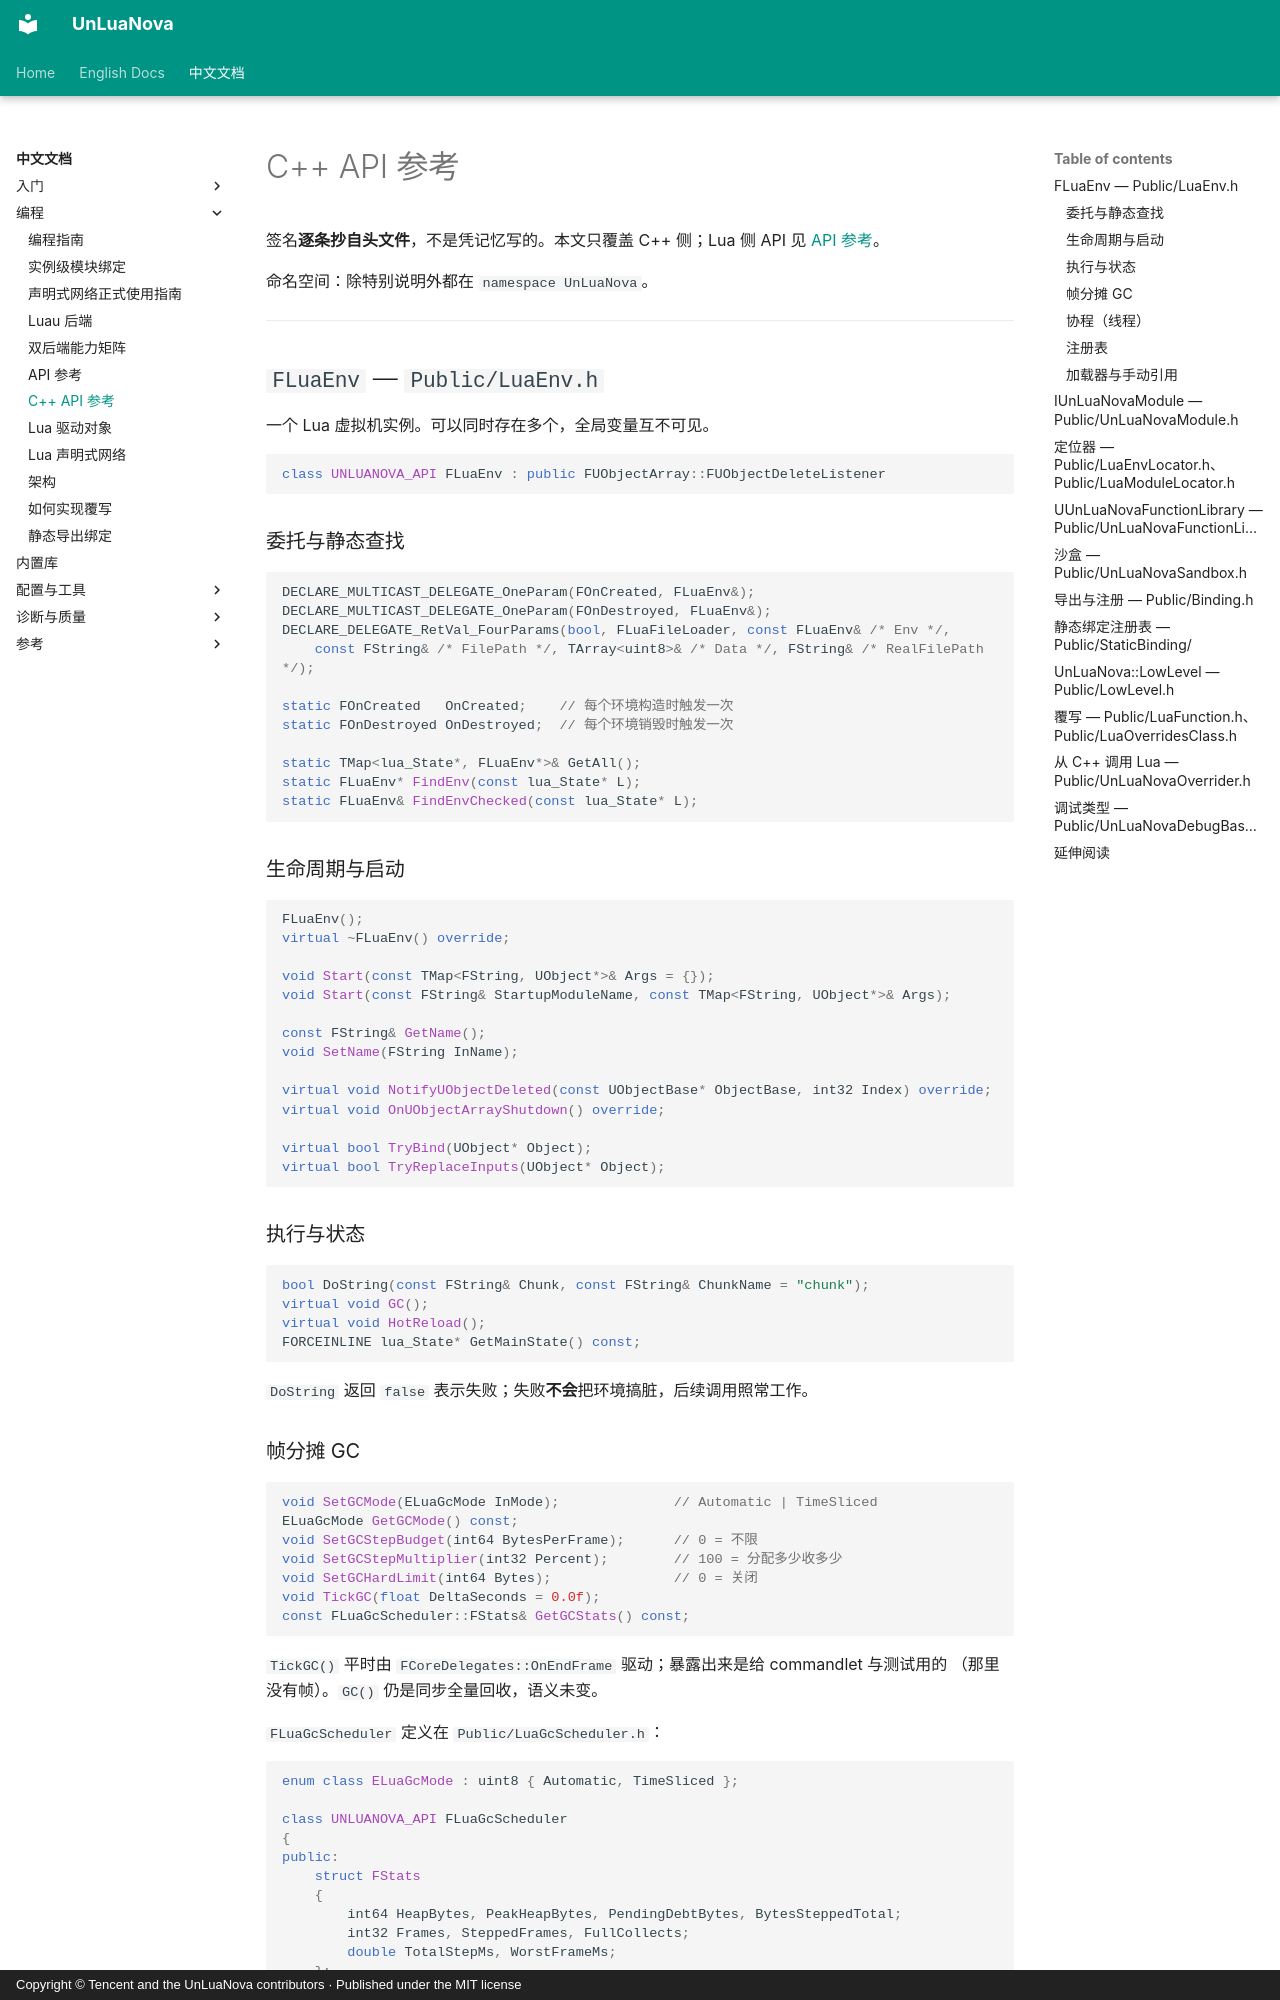

repository: HUSTJJD/UnLuaNova · page: CN/CxxApi/index.html · generator: mkdocs · copyright: Copyright © Tencent and the UnLuaNova contributors · Published under the MIT license

---
title: "C++ API 参考"
description: "UnLuaNova 公开 C++ API 的逐项签名：FLuaEnv、模块接口、定位器、绑定导出、静态绑定注册表、LowLevel、覆写与调试类型"
---

# C++ API 参考

签名**逐条抄自头文件**，不是凭记忆写的。本文只覆盖 C++ 侧；Lua 侧 API 见
[API 参考](API.md)。

命名空间：除特别说明外都在 `namespace UnLuaNova`。

---

## `FLuaEnv` — `Public/LuaEnv.h`

一个 Lua 虚拟机实例。可以同时存在多个，全局变量互不可见。

```cpp
class UNLUANOVA_API FLuaEnv : public FUObjectArray::FUObjectDeleteListener
```

### 委托与静态查找

```cpp
DECLARE_MULTICAST_DELEGATE_OneParam(FOnCreated, FLuaEnv&);
DECLARE_MULTICAST_DELEGATE_OneParam(FOnDestroyed, FLuaEnv&);
DECLARE_DELEGATE_RetVal_FourParams(bool, FLuaFileLoader, const FLuaEnv& /* Env */,
    const FString& /* FilePath */, TArray<uint8>& /* Data */, FString& /* RealFilePath */);

static FOnCreated   OnCreated;    // 每个环境构造时触发一次
static FOnDestroyed OnDestroyed;  // 每个环境销毁时触发一次

static TMap<lua_State*, FLuaEnv*>& GetAll();
static FLuaEnv* FindEnv(const lua_State* L);
static FLuaEnv& FindEnvChecked(const lua_State* L);
```

### 生命周期与启动

```cpp
FLuaEnv();
virtual ~FLuaEnv() override;

void Start(const TMap<FString, UObject*>& Args = {});
void Start(const FString& StartupModuleName, const TMap<FString, UObject*>& Args);

const FString& GetName();
void SetName(FString InName);

virtual void NotifyUObjectDeleted(const UObjectBase* ObjectBase, int32 Index) override;
virtual void OnUObjectArrayShutdown() override;

virtual bool TryBind(UObject* Object);
virtual bool TryReplaceInputs(UObject* Object);
```

### 执行与状态

```cpp
bool DoString(const FString& Chunk, const FString& ChunkName = "chunk");
virtual void GC();
virtual void HotReload();
FORCEINLINE lua_State* GetMainState() const;
```

`DoString` 返回 `false` 表示失败；失败**不会**把环境搞脏，后续调用照常工作。
